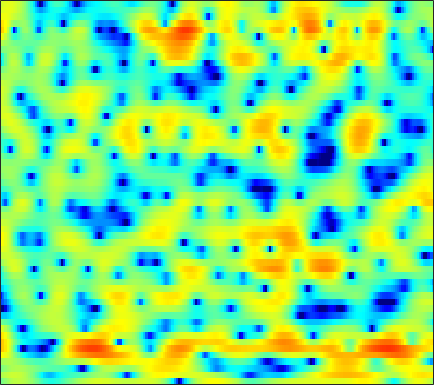

The table this chart was drawn from, first rows:
-0.74686, -0.11688, 0.61563, 1.2262, 1.5875, 1.9877, 2.2394, 2.361, 2.4086, 2.357, 2.1929, 2.0229, 1.7056, 1.2583, 0.88666, 0.30419, -0.3424, -0.85306, -1.6094, -2.3571, -3.0148, -3.4547, -3.8576, -4.0329
1.794, 2.047, 2.348, 2.604, 2.761, 2.899, 2.961, 2.948, 2.849, 2.641, 2.329, 2.018, 1.498, 0.8579, 0.2813, -0.6089, -1.659, -2.544, -3.836, -5.215, -6.531, -7.331, -7.895, -7.795
-0.5486, 0.01366, 0.632, 1.093, 1.354, 1.597, 1.744, 1.778, 1.758, 1.65, 1.47, 1.296, 1.018, 0.7122, 0.4539, 0.097, -0.2626, -0.518, -0.8389, -1.124, -1.358, -1.492, -1.616, -1.705
1.301, 1.541, 1.74, 1.8, 1.751, 1.61, 1.36, 1.121, 0.7371, 0.3052, -0.1533, -0.5144, -0.9721, -1.399, -1.69, -2.021, -2.248, -2.355, -2.4, -2.343, -2.163, -1.962, -1.617, -1.207
5.01, 4.722, 4.199, 3.497, 2.847, 1.817, 0.6321, -0.3439, -1.696, -3.051, -4.267, -5.021, -5.85, -6.449, -6.923, -7.553, -8.239, -8.747, -9.23, -9.214, -8.415, -7.466, -5.875, -4.156
7.571, 6.953, 5.892, 4.548, 3.316, 1.315, -1.221, -3.617, -7.827, -14.56, -27.19, -18.44, -13.19, -11.09, -10.56, -10.79, -12.01, -13.62, -16.81, -19.77, -18.48, -15.79, -12.59, -9.778
7.691, 6.976, 5.863, 4.581, 3.501, 1.933, 0.273, -0.963, -2.524, -3.869, -4.891, -5.358, -5.763, -6.039, -6.222, -6.62, -7.136, -7.59, -8.362, -9.248, -10.33, -11.48, -13.8, -17.98
6.371, 5.615, 4.442, 3.108, 2.008, 0.3941, -1.305, -2.609, -4.284, -5.615, -6.352, -6.475, -6.207, -5.615, -5.103, -4.483, -3.979, -3.674, -3.394, -3.184, -3.045, -2.941, -2.771, -2.474
3.799, 3.071, 1.959, 0.6786, -0.4332, -2.195, -4.382, -6.447, -10.09, -15.56, -19.16, -14.78, -10.05, -6.996, -5.335, -3.629, -2.337, -1.542, -0.6969, -0.01928, 0.5314, 0.9013, 1.304, 1.667
-0.4972, -0.9518, -1.536, -2.121, -2.553, -3.143, -3.753, -4.178, -4.641, -4.9, -4.823, -4.532, -3.889, -3.047, -2.379, -1.504, -0.6888, -0.138, 0.5311, 1.106, 1.586, 1.882, 2.202, 2.443
-7.219, -7.419, -7.164, -6.533, -5.938, -5.16, -4.439, -3.951, -3.37, -2.821, -2.295, -1.913, -1.412, -0.8982, -0.5261, -0.03682, 0.4347, 0.7712, 1.18, 1.562, 1.903, 2.129, 2.376, 2.552
-27.46, -28.33, -16.52, -11.67, -9.216, -6.816, -4.999, -3.907, -2.742, -1.831, -1.136, -0.7194, -0.3003, -0.001231, 0.1647, 0.335, 0.4955, 0.6245, 0.8477, 1.131, 1.481, 1.757, 2.13, 2.448
-12.36, -11.66, -10.03, -8.031, -6.48, -4.565, -2.948, -1.937, -0.8531, -0.06192, 0.4319, 0.6235, 0.6454, 0.3919, 0.02521, -0.6629, -1.496, -2.074, -2.5, -2.212, -1.255, -0.3339, 0.904, 1.96
-14.57, -11.03, -7.788, -5.397, -3.907, -2.258, -0.914, -0.1105, 0.7065, 1.24, 1.476, 1.442, 1.098, 0.3609, -0.5018, -2.221, -4.932, -8.176, -16.32, -14.42, -6.815, -3.587, -0.7258, 1.194
-7.273, -6.357, -4.991, -3.649, -2.709, -1.629, -0.7334, -0.1902, 0.3285, 0.6233, 0.7174, 0.6483, 0.3777, -0.08255, -0.5432, -1.247, -1.987, -2.45, -2.751, -2.529, -1.785, -1.029, 0.04313, 1.03
-4.588, -3.956, -3.048, -2.137, -1.503, -0.7741, -0.2264, 0.05972, 0.2854, 0.3124, 0.1613, -0.04653, -0.4108, -0.805, -1.085, -1.361, -1.484, -1.452, -1.245, -0.8719, -0.3825, 0.02265, 0.5692, 1.081
-4.442, -3.106, -1.584, -0.3637, 0.3356, 1.039, 1.449, 1.563, 1.457, 1.069, 0.3675, -0.3456, -1.524, -2.847, -3.735, -4.443, -4.23, -3.59, -2.459, -1.324, -0.3583, 0.228, 0.8243, 1.229
-3.185, -1.268, 0.6394, 1.986, 2.688, 3.289, 3.534, 3.493, 3.131, 2.391, 1.225, 0.001267, -2.278, -5.743, -9.891, -21.3, -12.76, -7.789, -4.066, -1.8, -0.3748, 0.3001, 0.779, 0.79
0.6846, 1.432, 2.295, 2.938, 3.267, 3.486, 3.455, 3.277, 2.845, 2.181, 1.314, 0.529, -0.631, -1.811, -2.565, -3.168, -3.139, -2.744, -2.002, -1.282, -0.7456, -0.5362, -0.5887, -1.083
2.521, 2.738, 2.913, 2.938, 2.862, 2.619, 2.233, 1.867, 1.29, 0.6424, -0.02703, -0.5212, -1.135, -1.662, -1.976, -2.26, -2.364, -2.322, -2.138, -1.863, -1.588, -1.423, -1.319, -1.383
3.89, 3.808, 3.523, 3.034, 2.529, 1.685, 0.6835, -0.1322, -1.22, -2.195, -2.971, -3.398, -3.834, -4.186, -4.437, -4.748, -4.949, -4.974, -4.737, -4.119, -3.264, -2.564, -1.655, -0.882
5.059, 4.743, 4.082, 3.114, 2.144, 0.496, -1.648, -3.652, -6.819, -9.841, -10.69, -9.846, -8.609, -8.041, -8.183, -9.139, -11.14, -13.18, -14.17, -10.89, -7.123, -4.873, -2.534, -0.7534
5.183, 4.805, 4.062, 3.016, 2.004, 0.2762, -1.98, -4.097, -7.559, -11.01, -11.65, -10.35, -8.673, -7.829, -7.752, -8.345, -9.558, -10.57, -10.8, -8.854, -6.112, -4.228, -2.136, -0.4778
4.167, 3.904, 3.403, 2.723, 2.103, 1.128, 0.02504, -0.838, -1.946, -2.859, -3.476, -3.752, -3.945, -4.051, -4.122, -4.229, -4.281, -4.214, -3.928, -3.382, -2.621, -1.977, -1.108, -0.3176
2.866, 2.768, 2.563, 2.282, 2.016, 1.617, 1.172, 0.8185, 0.3432, -0.1235, -0.5507, -0.8438, -1.198, -1.512, -1.718, -1.932, -2.072, -2.107, -2.042, -1.846, -1.555, -1.298, -0.9399, -0.6184
1.59, 1.602, 1.623, 1.667, 1.709, 1.765, 1.79, 1.768, 1.673, 1.486, 1.198, 0.9202, 0.4643, -0.07344, -0.5188, -1.114, -1.65, -1.955, -2.158, -2.095, -1.81, -1.517, -1.135, -0.8523
-0.3991, -0.5764, -0.5091, -0.02443, 0.5564, 1.393, 2.149, 2.596, 2.982, 3.12, 2.987, 2.703, 2.071, 1.121, 0.1802, -1.419, -3.351, -4.828, -6.016, -5.414, -3.713, -2.431, -1.078, -0.2203
-6.193, -9.414, -12.18, -7.308, -3.934, -0.8032, 1.274, 2.346, 3.281, 3.746, 3.812, 3.61, 3.005, 1.98, 0.8926, -1.142, -4.133, -7.295, -11.52, -8.56, -4.268, -2.033, -0.01553, 1.203
-5.945, -6.82, -7.007, -5.519, -3.894, -1.875, -0.3025, 0.5666, 1.346, 1.734, 1.805, 1.679, 1.308, 0.7463, 0.2355, -0.5089, -1.213, -1.592, -1.737, -1.375, -0.6263, 0.04467, 0.8783, 1.522
-3.335, -2.995, -2.499, -1.917, -1.451, -0.8488, -0.3703, -0.1391, -0.02877, -0.148, -0.4715, -0.8135, -1.314, -1.752, -1.972, -2.041, -1.86, -1.589, -1.067, -0.4413, 0.2218, 0.7081, 1.291, 1.758
-1.52, -0.9853, -0.4344, -0.03156, 0.1714, 0.2985, 0.227, 0.01672, -0.5047, -1.336, -2.534, -3.68, -5.464, -7.133, -7.709, -7, -5.276, -3.903, -2.27, -0.9085, 0.2008, 0.8806, 1.617, 2.166
0.0426, 0.4546, 0.8567, 1.091, 1.16, 1.082, 0.7962, 0.4228, -0.3389, -1.484, -3.141, -4.856, -8.156, -13.4, -17.43, -12.6, -7.706, -5.253, -2.909, -1.212, 0.05751, 0.8041, 1.573, 2.127
0.6408, 0.8489, 1.046, 1.151, 1.158, 1.076, 0.8814, 0.6423, 0.1806, -0.473, -1.303, -2.029, -3.021, -3.805, -4.081, -3.925, -3.298, -2.67, -1.8, -0.9997, -0.2909, 0.1833, 0.7318, 1.192
0.4295, 0.4152, 0.3736, 0.3325, 0.3369, 0.392, 0.4924, 0.5561, 0.6156, 0.5906, 0.456, 0.3006, 0.03261, -0.2784, -0.5079, -0.7936, -1.047, -1.212, -1.419, -1.552, -1.551, -1.424, -1.035, -0.4829
-0.3818, -0.8119, -1.494, -2.09, -2.258, -1.929, -1.085, -0.2999, 0.6769, 1.452, 1.95, 2.148, 2.178, 1.952, 1.62, 0.9615, 0.03061, -0.8843, -2.407, -4.22, -5.915, -6.446, -5.528, -3.591
-2.103, -3.103, -5.46, -9.929, -16.12, -12.26, -5.531, -2.528, 0.109, 1.786, 2.821, 3.245, 3.429, 3.231, 2.832, 1.96, 0.6518, -0.6614, -2.986, -6.327, -11.39, -15.15, -10.75, -5.846
-3.158, -3.184, -3.694, -4.417, -4.632, -3.843, -2.102, -0.6865, 0.9296, 2.108, 2.844, 3.125, 3.172, 2.864, 2.417, 1.538, 0.3667, -0.6744, -2.174, -3.645, -4.767, -5.13, -4.88, -3.917
-2.183, -1.3, -0.4485, 0.1694, 0.5866, 1.151, 1.753, 2.191, 2.677, 3.002, 3.104, 3.036, 2.73, 2.165, 1.584, 0.6004, -0.6173, -1.701, -3.364, -5.205, -6.953, -7.843, -7.939, -6.718
0.1118, 0.9667, 1.865, 2.531, 2.9, 3.246, 3.447, 3.49, 3.418, 3.179, 2.778, 2.367, 1.684, 0.8698, 0.168, -0.8885, -2.145, -3.26, -5.194, -7.943, -12.45, -18.81, -20.84, -11.73
2.18, 2.75, 3.317, 3.685, 3.821, 3.829, 3.623, 3.336, 2.798, 2.05, 1.114, 0.2888, -0.9191, -2.122, -2.945, -3.808, -4.392, -4.709, -5.135, -5.654, -6.189, -6.37, -6.066, -5.123
3.254, 3.551, 3.758, 3.738, 3.582, 3.191, 2.588, 2.01, 1.044, -0.165, -1.702, -3.121, -5.527, -8.692, -11.38, -12.82, -10.32, -8.188, -5.981, -4.429, -3.294, -2.623, -1.823, -1.097
3.175, 3.221, 3.059, 2.631, 2.146, 1.294, 0.2656, -0.5978, -1.835, -3.105, -4.458, -5.601, -7.482, -9.864, -11.76, -12.43, -9.942, -7.677, -5.179, -3.281, -1.83, -0.965, -0.03855, 0.6823
2.913, 2.741, 2.226, 1.371, 0.4813, -1.064, -3.023, -4.696, -6.843, -8.131, -8.105, -7.624, -6.909, -6.298, -5.839, -5.078, -4.101, -3.276, -2.122, -1.063, -0.1573, 0.4207, 1.045, 1.521
3.197, 2.925, 2.268, 1.23, 0.1448, -1.819, -4.623, -7.623, -14.16, -22.22, -12.66, -8.986, -6.021, -4.114, -3.044, -1.91, -0.9813, -0.3816, 0.2999, 0.857, 1.271, 1.478, 1.63, 1.658
3.339, 3.131, 2.651, 1.917, 1.199, 0.03244, -1.328, -2.397, -3.588, -4.131, -3.829, -3.213, -2.213, -1.232, -0.5716, 0.1787, 0.7738, 1.126, 1.442, 1.592, 1.56, 1.401, 1.001, 0.3742
2.631, 2.561, 2.367, 2.058, 1.761, 1.292, 0.7799, 0.4195, 0.02668, -0.2095, -0.2567, -0.1752, 0.05855, 0.3752, 0.6283, 0.9497, 1.207, 1.329, 1.38, 1.246, 0.8947, 0.4685, -0.3718, -1.597
1.35, 1.455, 1.574, 1.645, 1.646, 1.567, 1.411, 1.258, 1.013, 0.7753, 0.5804, 0.4837, 0.4461, 0.5181, 0.6317, 0.8275, 1.024, 1.125, 1.161, 1.022, 0.6551, 0.2068, -0.6567, -1.854
-0.7239, -0.2207, 0.5176, 1.16, 1.51, 1.778, 1.807, 1.663, 1.288, 0.7462, 0.1218, -0.3157, -0.722, -0.7712, -0.5455, -0.003078, 0.6309, 1.067, 1.478, 1.657, 1.558, 1.278, 0.6433, -0.2878
-6.128, -3.47, -0.8186, 0.9166, 1.762, 2.386, 2.494, 2.252, 1.52, 0.2394, -1.69, -3.613, -6.458, -7.192, -5.413, -2.49, -0.2222, 1.045, 2.215, 2.897, 3.162, 3.1, 2.703, 1.93
-5.125, -3.066, -0.8318, 0.7079, 1.452, 1.969, 2, 1.73, 0.9384, -0.4091, -2.428, -4.491, -7.699, -8.552, -6.449, -3.253, -0.8239, 0.5154, 1.794, 2.602, 3.013, 3.107, 2.93, 2.426
-0.3363, -0.07624, 0.3154, 0.6271, 0.7631, 0.7861, 0.633, 0.4069, -0.0601, -0.6603, -1.342, -1.827, -2.269, -2.35, -2.109, -1.508, -0.7508, -0.1888, 0.4651, 0.9898, 1.341, 1.486, 1.504, 1.339
2.109, 1.827, 1.385, 0.8567, 0.4351, -0.09609, -0.5193, -0.7488, -0.9035, -0.9726, -1.032, -1.085, -1.165, -1.232, -1.258, -1.238, -1.139, -1.002, -0.7183, -0.3756, -0.003925, 0.223, 0.4662, 0.5902
4.729, 4.023, 2.785, 1.184, -0.23, -2.167, -3.465, -3.506, -2.608, -1.537, -0.7582, -0.4477, -0.4004, -0.6847, -1.102, -1.814, -2.52, -2.847, -2.771, -2.171, -1.323, -0.6931, -0.01289, 0.4105
7.218, 6.395, 4.807, 2.461, -0.0886, -5.52, -15.73, -10.37, -3.933, -0.9616, 0.4857, 0.9178, 0.8091, -0.05837, -1.233, -3.738, -7.793, -12.26, -12.51, -6.954, -3.546, -1.89, -0.5596, 0.04059
6.24, 5.852, 5.025, 3.869, 2.839, 1.482, 0.5427, 0.3175, 0.5013, 0.8447, 0.9719, 0.8233, 0.2399, -0.8496, -2, -3.963, -6.178, -7.576, -7.878, -6.508, -4.77, -3.739, -2.865, -2.608
4.336, 4.436, 4.341, 4.034, 3.724, 3.254, 2.782, 2.453, 2.021, 1.563, 0.9972, 0.4616, -0.432, -1.516, -2.433, -3.675, -4.818, -5.446, -5.921, -5.883, -5.497, -5.119, -4.671, -4.448
3.427, 3.77, 4.022, 4.08, 4.019, 3.816, 3.494, 3.175, 2.658, 2.005, 1.203, 0.4849, -0.6525, -2.01, -3.177, -4.931, -6.794, -8.065, -9.1, -8.926, -7.875, -6.915, -5.748, -4.877
2.991, 3.369, 3.719, 3.907, 3.936, 3.844, 3.604, 3.328, 2.829, 2.168, 1.331, 0.5737, -0.6497, -2.172, -3.59, -6.033, -9.59, -13.77, -29.26, -17.64, -10.79, -8.007, -5.569, -4.028
